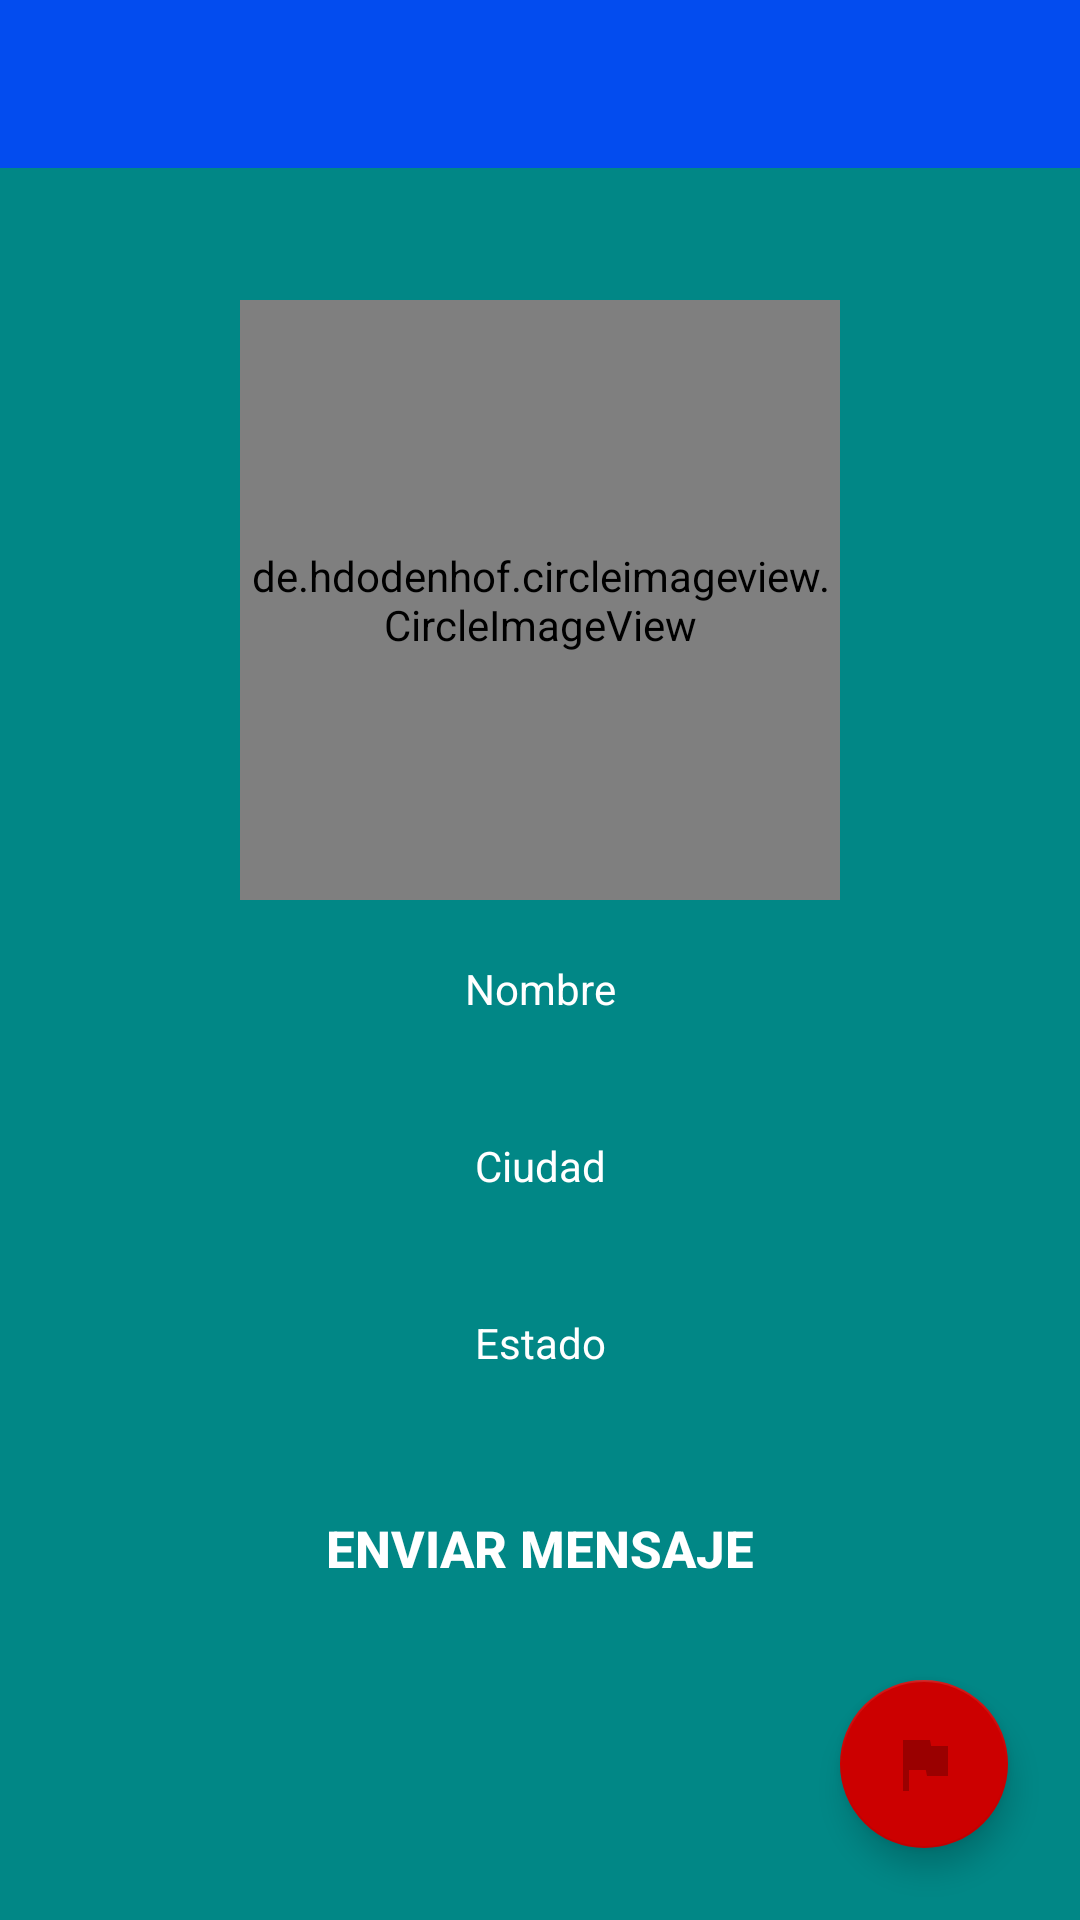

This screen was rendered from an Android layout file. Write that file and the resources it references.
<!-- AndroidManifest.xml: activity theme Theme.AppCompat.DayNight.NoActionBar -->
<!-- res/layout/activity_perfil.xml -->
<?xml version="1.0" encoding="utf-8"?>
<RelativeLayout xmlns:android="http://schemas.android.com/apk/res/android"
    xmlns:app="http://schemas.android.com/apk/res-auto"
    xmlns:tools="http://schemas.android.com/tools"
    android:layout_width="match_parent"
    android:layout_height="match_parent"
    tools:context=".PerfilActivity"
    android:background="@color/teal_700"
    android:fitsSystemWindows="true">

    <include android:id="@+id/usuario_perfil_toolbar"
        layout="@layout/toolbar_principal"/>

    <de.hdodenhof.circleimageview.CircleImageView
        android:id="@+id/usuario_vic_imagen"
        android:layout_width="200dp"
        android:layout_height="200dp"
        android:layout_centerHorizontal="true"
        android:src="@drawable/defaultprofilephoto"
        android:layout_marginTop="100dp"/>

    <TextView
        android:id="@+id/usuario_vic_nombre"
        android:layout_width="match_parent"
        android:layout_height="wrap_content"
        android:layout_below="@+id/usuario_vic_imagen"
        android:padding="10dp"
        android:background="@drawable/textos"
        android:layout_margin="10dp"
        android:textColor="#ffffff"
        android:textAlignment="center"
        android:text="Nombre"/>
    <TextView
        android:id="@+id/usuario_vic_ciudad"
        android:layout_width="match_parent"
        android:layout_height="wrap_content"
        android:layout_below="@+id/usuario_vic_nombre"
        android:padding="10dp"
        android:background="@drawable/textos"
        android:layout_margin="10dp"
        android:textColor="#ffffff"
        android:textAlignment="center"
        android:text="Ciudad"/>
    <TextView
        android:id="@+id/usuario_vic_estado"
        android:layout_width="match_parent"
        android:layout_height="wrap_content"
        android:layout_below="@+id/usuario_vic_ciudad"
        android:padding="10dp"
        android:background="@drawable/textos"
        android:layout_margin="10dp"
        android:textColor="#ffffff"
        android:textAlignment="center"
        android:text="Estado"/>

    <Button
        android:id="@+id/enviar_mensaje_usuario_vic"
        android:layout_width="match_parent"
        android:layout_height="wrap_content"
        android:layout_below="@+id/usuario_vic_estado"
        android:layout_marginStart="15dp"
        android:layout_marginTop="15dp"
        android:layout_marginEnd="15dp"
        android:layout_marginBottom="15dp"
        android:background="@drawable/boton_redondeado"
        android:backgroundTint="@color/fb_color"
        android:text="@string/enviar_mensaje"
        android:textSize="17sp"
        android:textStyle="bold"
        android:textColor="@color/white"/>
    <Button
        android:id="@+id/cancelar_mensaje_usuario_vic"
        android:layout_width="match_parent"
        android:layout_height="wrap_content"
        android:layout_below="@+id/enviar_mensaje_usuario_vic"
        android:background="@drawable/boton_redondeado"
        android:backgroundTint="@color/fb_color"
        android:layout_margin="15dp"
        android:text="@string/cancelar"
        android:visibility="gone"
        android:textSize="17sp"
        android:textStyle="bold"
        android:textColor="@color/white"/>
    
    <com.google.android.material.floatingactionbutton.FloatingActionButton
        android:id="@+id/fab_report_user"
        android:layout_width="wrap_content"
        android:layout_height="wrap_content"
        android:layout_alignParentBottom="true"
        android:layout_alignParentEnd="true"
        android:layout_margin="24dp"
        android:contentDescription="@string/reportar_usuario"
        app:srcCompat="@drawable/baseline_flag_24"
        app:backgroundTint="@android:color/holo_red_dark" />
</RelativeLayout>
<!-- res/layout/toolbar_principal.xml (included above) -->
<?xml version="1.0" encoding="utf-8"?>
<androidx.appcompat.widget.Toolbar
    xmlns:android="http://schemas.android.com/apk/res/android"
    android:layout_width="match_parent"
    android:layout_height="wrap_content"
    android:id="@+id/toolbar_app_principal"
    android:background="@color/fb_color"
    android:theme="@style/ThemeOverlay.AppCompat.Dark">
</androidx.appcompat.widget.Toolbar>
<!-- resources referenced by this layout -->
<resources>
  <color name="fb_color">#034CEF</color>
  <color name="teal_700">#FF018786</color>
  <color name="white">#FFFFFFFF</color>
  <!-- drawable baseline_flag_24 (drawable) -->
  <vector android:height="24dp" android:tint="#9A0000"
      android:viewportHeight="24" android:viewportWidth="24"
      android:width="24dp" xmlns:android="http://schemas.android.com/apk/res/android">
      <path android:fillColor="@android:color/white" android:pathData="M14.4,6L14,4H5v17h2v-7h5.6l0.4,2h7V6z"/>
  </vector>
  <string name="cancelar">Cancelar</string>
  <string name="enviar_mensaje">Enviar Mensaje</string>
  <string name="reportar_usuario">Reportar Usuario</string>
</resources>
